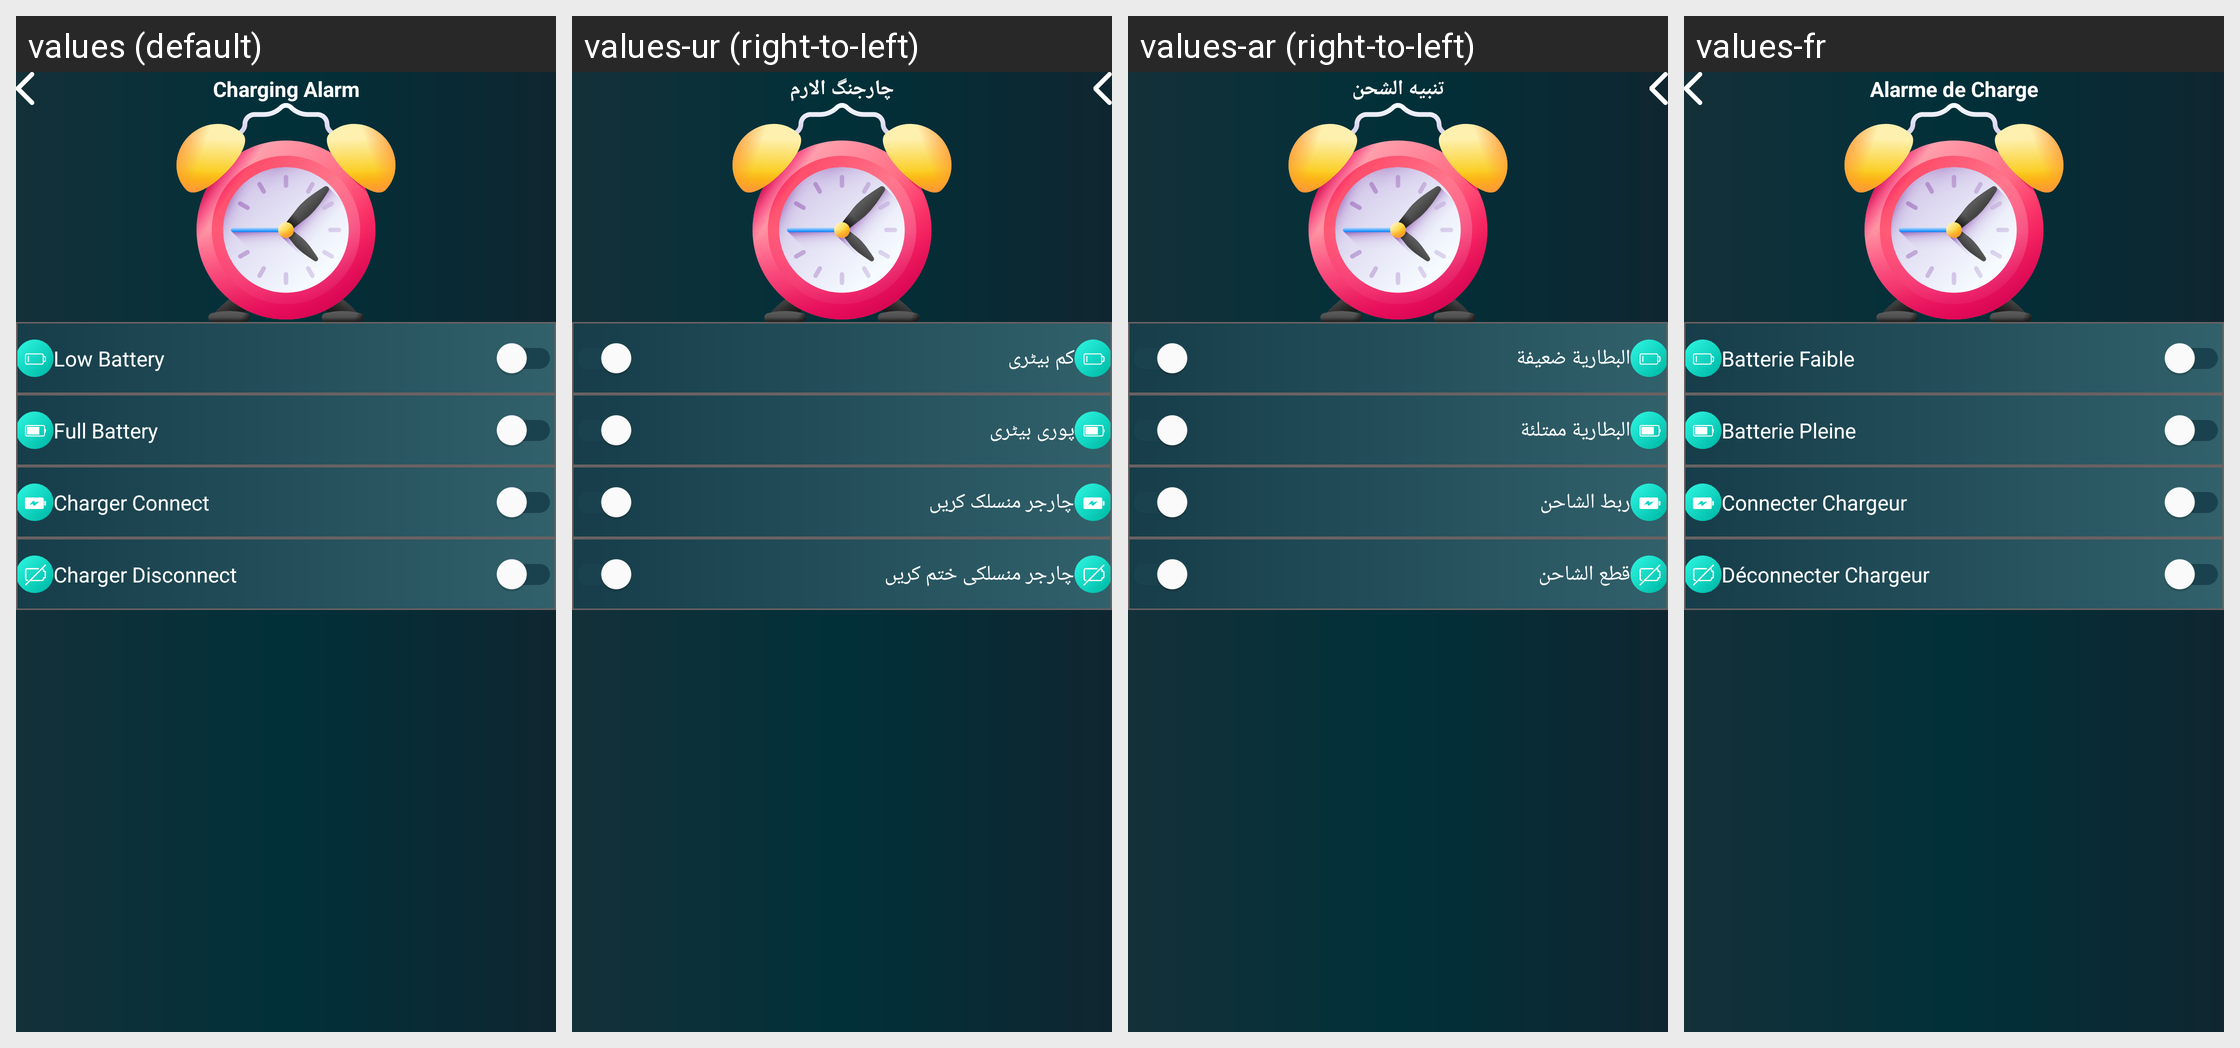

For this localized Android screen grid, give each drawn string resource with its value in every locale shown.
Android screen res/layout/activity_charging_alarm.xml rendered under 4 locales, left to right: values (default), values-ur (right-to-left), values-ar (right-to-left), values-fr. Device: Nexus 5 (rendered at 1080×1920; each locale shown at half size, 540×960, under a caption strip naming it); theme Theme.BatteryAnimation.
Other locales in the repository, not shown: values-de, values-es, values-it.
Strings drawn on this screen, with the default value and each locale's value (text and hints the layout hard-codes, and strings that could not be matched under every locale, appear in the picture but are not listed):

charging_alarm
  values: Charging Alarm
  values-ur: چارجنگ الارم
  values-ar: تنبيه الشحن
  values-fr: Alarme de Charge

low_battery
  values: Low Battery
  values-ur: کم بیٹری
  values-ar: البطارية ضعيفة
  values-fr: Batterie Faible

fullBattery
  values: Full Battery
  values-ur: پوری بیٹری
  values-ar: البطارية ممتلئة
  values-fr: Batterie Pleine

charger_connect
  values: Charger Connect
  values-ur: چارجر منسلک کریں
  values-ar: ربط الشاحن
  values-fr: Connecter Chargeur

disconnectTitle
  values: Charger Disconnect
  values-ur: چارجر منسلکی ختم کریں
  values-ar: قطع الشاحن
  values-fr: Déconnecter Chargeur
